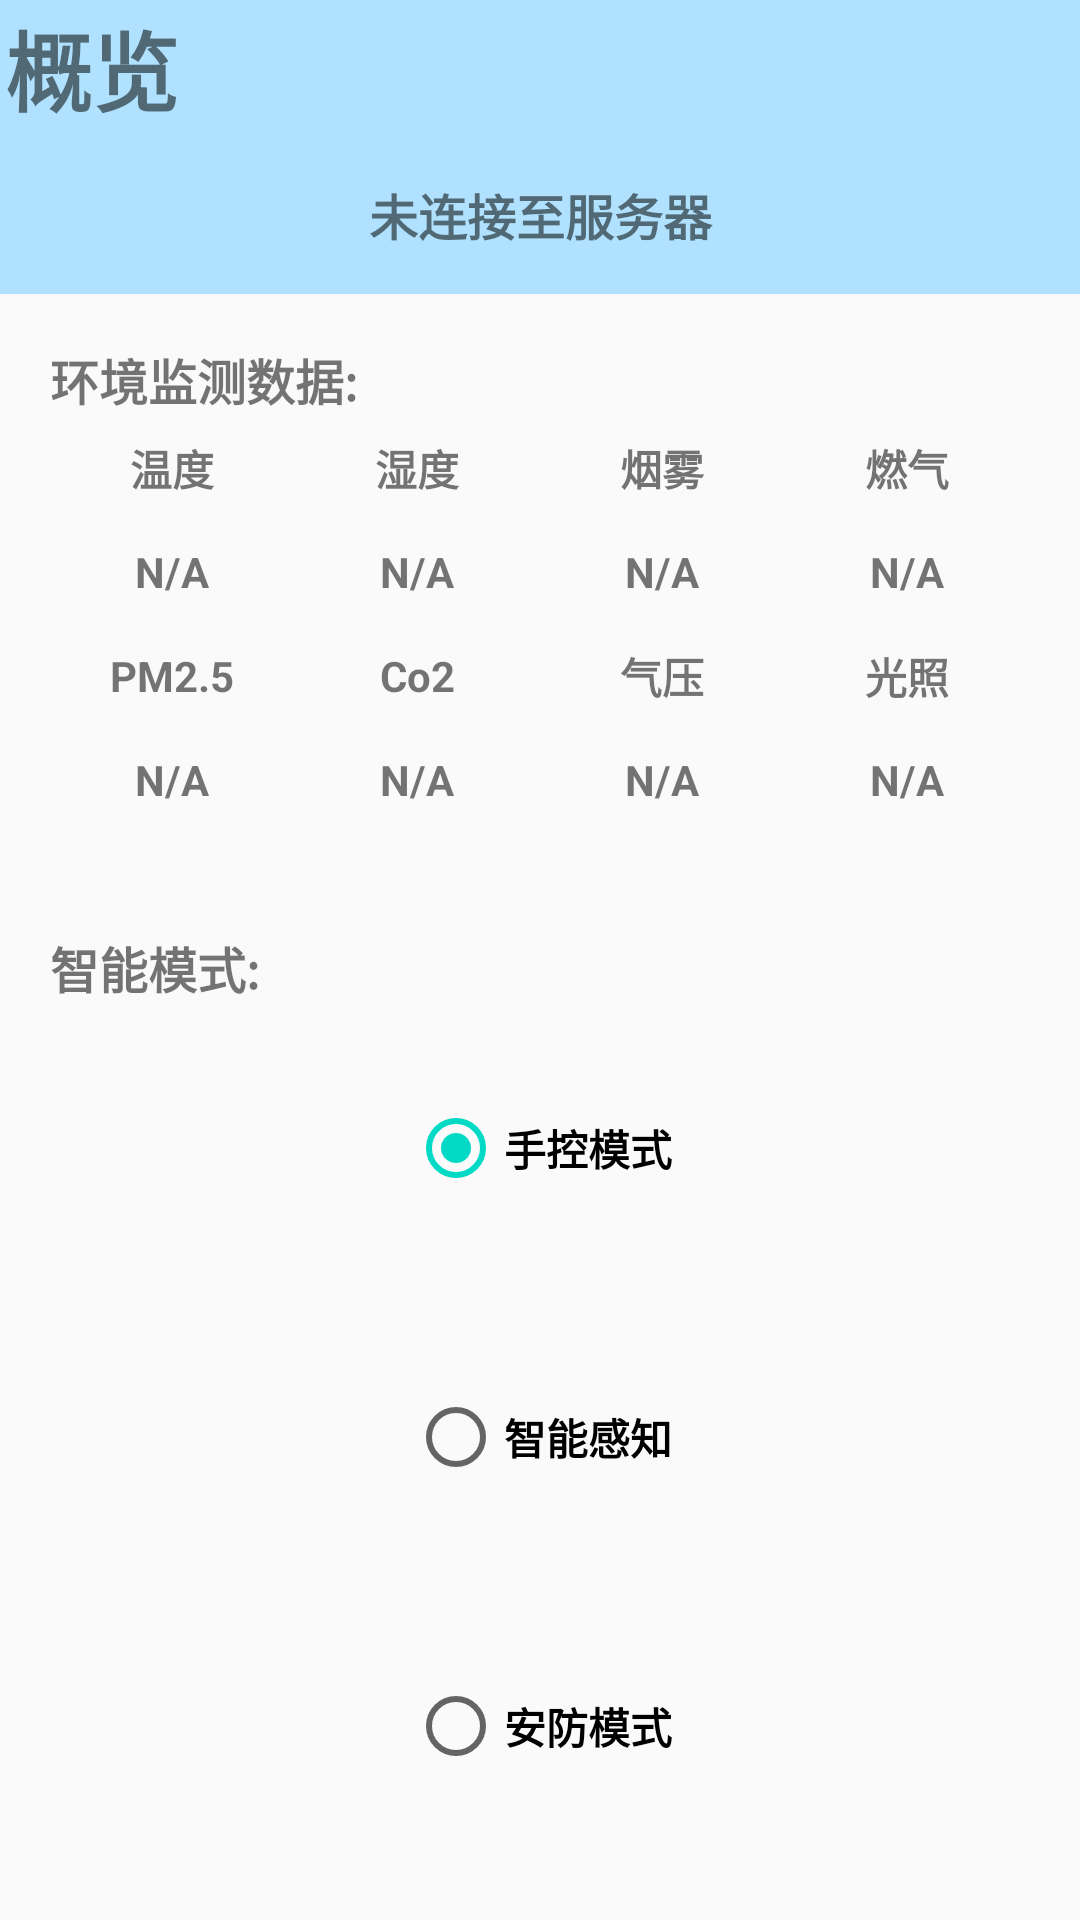

The Android layout XML behind this screen, and the referenced resources:
<!-- AndroidManifest.xml: application theme AppTheme -->
<!-- res/layout/fragment_overview.xml -->
<?xml version="1.0" encoding="utf-8"?>
<FrameLayout xmlns:android="http://schemas.android.com/apk/res/android"
    xmlns:tools="http://schemas.android.com/tools"
    android:layout_width="match_parent"
    android:layout_height="match_parent"
    tools:context=".OverviewFragment">
    <LinearLayout
        android:layout_width="match_parent"
        android:layout_height="match_parent"
        android:orientation="vertical">
        <TextView
            android:layout_width="match_parent"
            android:layout_height="wrap_content"
            android:gravity="left"
            android:text="概览"
            android:textSize="14pt"
            android:padding="5px"
            android:textStyle="bold"
            android:background="#B0E2FF"/>
        <LinearLayout
            android:layout_width="match_parent"
            android:layout_height="match_parent"
            android:orientation="horizontal"
            android:layout_weight="6"
            android:background="#B0E2FF">
            <TextView
                android:layout_width="match_parent"
                android:layout_height="match_parent"
                android:gravity="center"
                android:text="未连接至服务器"
                android:textSize="8pt"
                android:textStyle="bold"
                android:id="@+id/labSystemState1"/>
        </LinearLayout>
        <LinearLayout
            android:layout_width="match_parent"
            android:layout_height="match_parent"
            android:layout_weight="1"
            android:orientation="vertical"
            android:layout_margin="50px">
            <TextView
                android:layout_width="match_parent"
                android:layout_height="wrap_content"
                android:text="环境监测数据:"
                android:layout_gravity="left"
                android:textStyle="bold"
                android:textSize="8pt"/>
            <LinearLayout
                android:layout_width="match_parent"
                android:layout_height="match_parent"
                android:layout_weight="2"
                android:orientation="horizontal">
                <LinearLayout
                    android:layout_width="match_parent"
                    android:layout_height="match_parent"
                    android:layout_weight="1"
                    android:orientation="vertical">
                    <TextView
                        android:layout_width="match_parent"
                        android:layout_height="match_parent"
                        android:layout_weight="1"
                        android:text="温度"
                        style="@style/myTextStyle"/>
                    <TextView
                        android:layout_width="match_parent"
                        android:layout_height="match_parent"
                        android:layout_weight="1"
                        android:text="N/A"
                        android:id="@+id/labTemp"
                        style="@style/myTextStyle"/>
                </LinearLayout>
                <LinearLayout
                    android:layout_width="match_parent"
                    android:layout_height="match_parent"
                    android:layout_weight="1"
                    android:orientation="vertical">
                    <TextView
                        android:layout_width="match_parent"
                        android:layout_height="match_parent"
                        android:layout_weight="1"
                        android:text="湿度"
                        style="@style/myTextStyle"/>
                    <TextView
                        android:layout_width="match_parent"
                        android:layout_height="match_parent"
                        android:layout_weight="1"
                        android:text="N/A"
                        android:id="@+id/labHumidity"
                        style="@style/myTextStyle"/>
                </LinearLayout>
                <LinearLayout
                    android:layout_width="match_parent"
                    android:layout_height="match_parent"
                    android:layout_weight="1"
                    android:orientation="vertical">
                    <TextView
                        android:layout_width="match_parent"
                        android:layout_height="match_parent"
                        android:layout_weight="1"
                        android:text="烟雾"
                        style="@style/myTextStyle"/>
                    <TextView
                        android:layout_width="match_parent"
                        android:layout_height="match_parent"
                        android:layout_weight="1"
                        android:text="N/A"
                        android:id="@+id/labSmoke"
                        style="@style/myTextStyle"/>
                </LinearLayout>
                <LinearLayout
                    android:layout_width="match_parent"
                    android:layout_height="match_parent"
                    android:layout_weight="1"
                    android:orientation="vertical">
                    <TextView
                        android:layout_width="match_parent"
                        android:layout_height="match_parent"
                        android:layout_weight="1"
                        android:text="燃气"
                        style="@style/myTextStyle"/>
                    <TextView
                        android:layout_width="match_parent"
                        android:layout_height="match_parent"
                        android:layout_weight="1"
                        android:text="N/A"
                        android:id="@+id/labGas"
                        style="@style/myTextStyle"/>
                </LinearLayout>
            </LinearLayout>
            <LinearLayout
                android:layout_width="match_parent"
                android:layout_height="match_parent"
                android:layout_weight="2"
                android:orientation="horizontal">
                <LinearLayout
                    android:layout_width="match_parent"
                    android:layout_height="match_parent"
                    android:layout_weight="1"
                    android:orientation="vertical">
                    <TextView
                        android:layout_width="match_parent"
                        android:layout_height="match_parent"
                        android:layout_weight="1"
                        android:text="PM2.5"
                        style="@style/myTextStyle"/>
                    <TextView
                        android:layout_width="match_parent"
                        android:layout_height="match_parent"
                        android:layout_weight="1"
                        android:text="N/A"
                        android:id="@+id/labPM25"
                        style="@style/myTextStyle"/>
                </LinearLayout>
                <LinearLayout
                    android:layout_width="match_parent"
                    android:layout_height="match_parent"
                    android:layout_weight="1"
                    android:orientation="vertical">
                    <TextView
                        android:layout_width="match_parent"
                        android:layout_height="match_parent"
                        android:layout_weight="1"
                        android:text="Co2"
                        style="@style/myTextStyle"/>
                    <TextView
                        android:layout_width="match_parent"
                        android:layout_height="match_parent"
                        android:layout_weight="1"
                        android:text="N/A"
                        android:id="@+id/labCo2"
                        style="@style/myTextStyle"/>
                </LinearLayout>
                <LinearLayout
                    android:layout_width="match_parent"
                    android:layout_height="match_parent"
                    android:layout_weight="1"
                    android:orientation="vertical">
                    <TextView
                        android:layout_width="match_parent"
                        android:layout_height="match_parent"
                        android:layout_weight="1"
                        android:text="气压"
                        style="@style/myTextStyle"/>
                    <TextView
                        android:layout_width="match_parent"
                        android:layout_height="match_parent"
                        android:layout_weight="1"
                        android:text="N/A"
                        android:id="@+id/labAirpressure"
                        style="@style/myTextStyle"/>
                </LinearLayout>
                <LinearLayout
                    android:layout_width="match_parent"
                    android:layout_height="match_parent"
                    android:layout_weight="1"
                    android:orientation="vertical">
                    <TextView
                        android:layout_width="match_parent"
                        android:layout_height="match_parent"
                        android:layout_weight="1"
                        android:text="光照"
                        style="@style/myTextStyle"/>
                    <TextView
                        android:layout_width="match_parent"
                        android:layout_height="match_parent"
                        android:layout_weight="1"
                        android:text="N/A"
                        android:id="@+id/labIllumation"
                        style="@style/myTextStyle"/>
                </LinearLayout>
            </LinearLayout>
            <TextView
                android:layout_width="match_parent"
                android:layout_height="wrap_content"
                android:text="智能模式:"
                android:layout_gravity="left"
                android:textStyle="bold"
                android:textSize="8pt"
                android:layout_marginTop="100px"/>
            <RadioGroup
                android:layout_width="match_parent"
                android:layout_height="match_parent"
                android:layout_weight="1"
                android:orientation="vertical"
                android:id="@+id/rgMode">
                <RadioButton
                    android:layout_width="wrap_content"
                    android:layout_height="match_parent"
                    android:text="手控模式"
                    android:layout_gravity="center"
                    android:id="@+id/rbModeOff"
                    android:layout_weight="1"
                    android:textStyle="bold"
                    android:checked="true"/>
                <RadioButton
                    android:layout_width="wrap_content"
                    android:layout_height="match_parent"
                    android:text="智能感知"
                    android:layout_gravity="center"
                    android:id="@+id/rbModeIntelligentPerception"
                    android:layout_weight="1"
                    android:textStyle="bold"/>
                <RadioButton
                    android:layout_width="wrap_content"
                    android:layout_height="match_parent"
                    android:text="安防模式"
                    android:layout_gravity="center"
                    android:id="@+id/rbModeSecurity"
                    android:layout_weight="1"
                    android:textStyle="bold"/>
            </RadioGroup>

        </LinearLayout>

    </LinearLayout>
</FrameLayout>
<!-- resources referenced by this layout -->
<resources>
  <style name="myTextStyle">
          <item name="android:textStyle">bold</item>
          <item name="android:gravity">center</item>
      </style>
  <style name="AppTheme" parent="Theme.AppCompat.Light.NoActionBar">
          
          <item name="colorPrimary">@color/colorPrimary</item>
          <item name="colorPrimaryDark">@color/colorPrimaryDark</item>
          <item name="colorAccent">@color/colorAccent</item>
      </style>
  <!-- not gathered from this repository: default colours our renderer supplied (Android Studio template values) -->
  <color name="colorPrimary">#FF6200EE</color>
  <color name="colorPrimaryDark">#FF3700B3</color>
  <color name="colorAccent">#FF03DAC5</color>
</resources>
